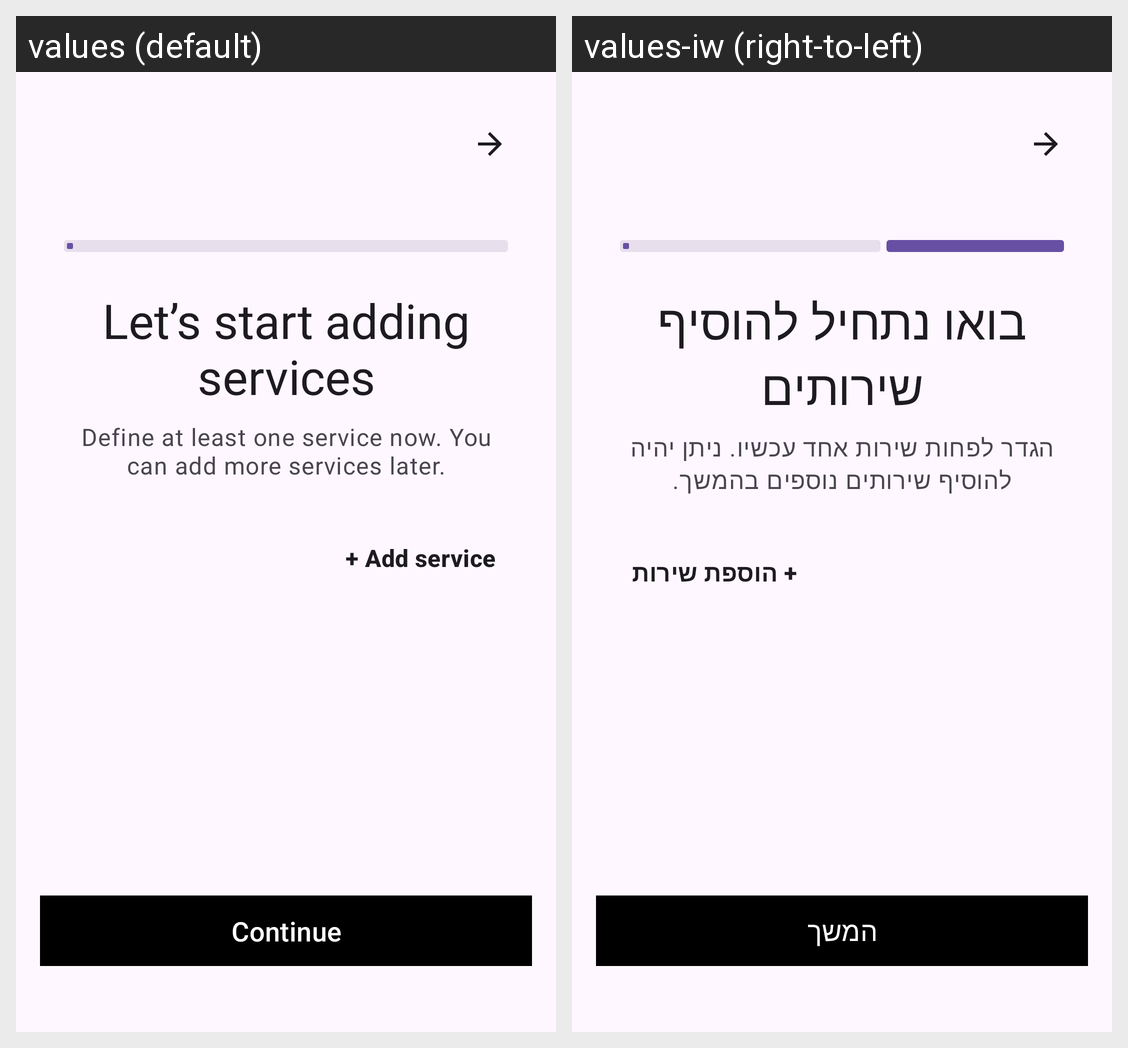

Here is an Android app screen in its default locale and in the app's own translations. Write out the translated-string differences for the strings that appear on this screen.
Android screen res/layout/fragment_all_services.xml rendered under 2 locales, left to right: values (default), values-iw (right-to-left). Device: Nexus 5 (rendered at 1080×1920; each locale shown at half size, 540×960, under a caption strip naming it); theme Theme.FinalProject.
Strings drawn on this screen, with the default value and each locale's value (text and hints the layout hard-codes, and strings that could not be matched under every locale, appear in the picture but are not listed):

title_add_services
  values: Let’s start adding services
  values-iw: בואו נתחיל להוסיף שירותים

subtitle_add_services
  values: Define at least one service now. You can add more services later.
  values-iw: הגדר לפחות שירות אחד עכשיו. ניתן יהיה להוסיף שירותים נוספים בהמשך.

add_service
  values: + Add service
  values-iw: + הוספת שירות

btn_continue
  values: Continue
  values-iw: המשך
